Run: headless pygame with SDL's dummy video driver; simulated clock (each Clock.tick advances the game by its frame time, no real sleeping); random seed 0; keys injected as events and as key.get_pressed() state; no mouse input.
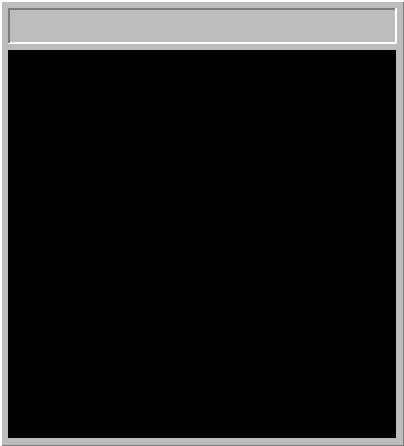
Frame 1 of 4 · flips 1–60 · no input
Frame 2 of 4 · flips 61–180 · tapped SPACE, RETURN · held RIGHT (→), D · screen unchanged from frame 1, image omitted
Frame 3 of 4 · flips 181–300 · held DOWN (↓), S · screen unchanged from frame 2, image omitted
Frame 4 of 4 · flips 301–420 · held LEFT (←), A, UP (↑), W · screen unchanged from frame 3, image omitted

The pygame program that drew these frames:

# import random
import pygame
from pygame.locals import Rect, QUIT


# globals
MINE_SIZE = 16
SETTINGS = {
    'begginer':     {'size':  9, 'mines': 10, 'screen': (164, 206)},
    'intermediate': {'size': 16, 'mines': 40, 'screen': (276, 318)},
    'expert':       {'size': 24, 'mines': 99, 'screen': (404, 446)}
}
COLORS = {
    'gray': (189, 189, 189),
    'dark': (123, 123, 123)
}


class Seemine:
    def __init__(self, difficulty='begginer'):
        self.size = SETTINGS[difficulty]['size']
        self.mines = SETTINGS[difficulty]['mines']
        self.flags = SETTINGS[difficulty]['mines']
        self.screen_size = SETTINGS[difficulty]['screen']
        self.screen = pygame.display.set_mode(self.screen_size)
        # borders are permanent
        self.borders = (
            ((0, self.screen_size[1]-1),
             (self.screen_size[0], self.screen_size[1]-1)),
            ((0, 0),
             (0, self.screen_size[1])),
            ((self.screen_size[0]-1, 0),
             (self.screen_size[0]-1, self.screen_size[1])),
            ((0, 0),
             (self.screen_size[0], 0)),
            ((8, 8),
             (self.screen_size[0]-9, 8)),
            ((8, 42),
             (self.screen_size[0]-9, 42)),
            ((8, 8),
             (8, 42)),
            ((self.screen_size[0]-9, 8),
             (self.screen_size[0]-9, 42)),
            ((0, 0), (0, 0)),  # dark
            ((0, 0), (0, 0)),  # white
            ((0, 0), (0, 0)),  # dark
            ((0, 0), (0, 0))   # white
        )

    def create_field():
        pass

    def set_mines():
        pass

    def set_values():
        pass

    def neighbours():
        pass

    def draw_screen(self):
        pass

    def draw_border(self):
        for i, border in enumerate(self.borders):
            color = COLORS['dark'] if i % 2 == 0 else 'white'
            pygame.draw.line(self.screen, pygame.Color(color),
                             border[0], border[1], width=2)

    def draw_field():
        pass

    # TODO: refactoring of this spaghetti
    def run(self):
        pygame.init()
        pygame.display.set_caption('Seemine')
        self.screen.fill(pygame.Color(COLORS['gray']))

        # TODO: Remove
        temp_margin = 8
        temp_size = MINE_SIZE * self.size + 4
        # game rect
        pygame.draw.rect(self.screen, pygame.Color('black'),
                         Rect(temp_margin, temp_margin+42, temp_size,
                              temp_size))

        self.draw_screen()
        self.draw_border()

        while True:
            pygame.display.flip()
            for event in pygame.event.get():
                if event.type == QUIT:
                    pygame.quit()


if __name__ == '__main__':
    # seemine = Seemine()
    # seemine = Seemine('intermediate')
    seemine = Seemine('expert')
    seemine.run()
